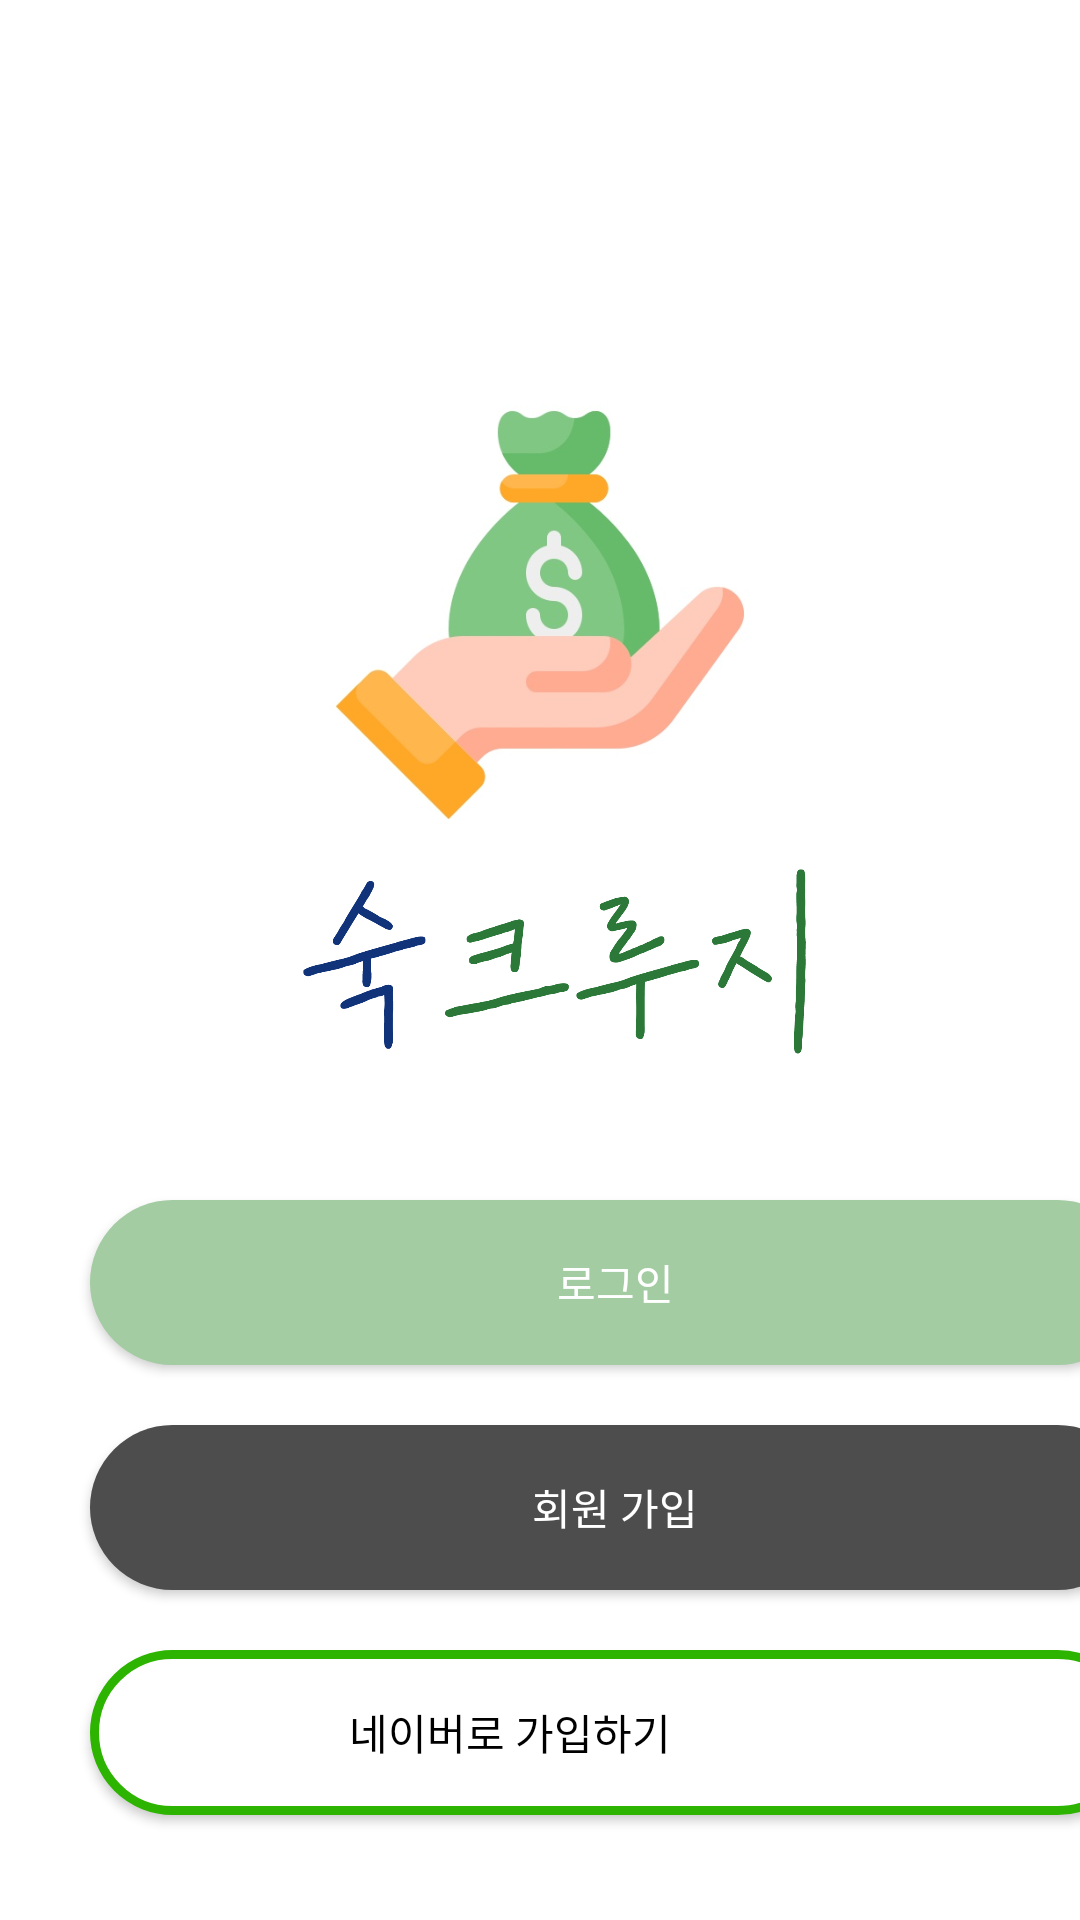

Here is an Android app screen rendered from its layout file. Give the layout XML and the strings, colors and styles it references.
<!-- AndroidManifest.xml: application theme Theme.SookCrooge -->
<!-- res/layout/initial_page.xml -->
<?xml version="1.0" encoding="utf-8"?>
<LinearLayout xmlns:android="http://schemas.android.com/apk/res/android"
    xmlns:app="http://schemas.android.com/apk/res-auto"
    xmlns:tools="http://schemas.android.com/tools"
    android:orientation="vertical"
    android:layout_width="match_parent"
    android:layout_height="match_parent"
    android:background="@color/white"
    tools:context=".InitialActivity"
    android:id="@+id/initial_page">

    <ImageView
        android:layout_width="200dp"
        android:layout_height="150dp"
        android:layout_gravity="center"
        android:layout_marginTop="130dp"
        android:src="@drawable/logo" />

    <ImageView
        android:layout_width="200dp"
        android:layout_height="90dp"
        android:layout_gravity="center"
        android:layout_marginStart="20dp"
        android:layout_marginBottom="30dp"
        android:src="@drawable/sookcrooge_name" />

    <Button
        android:id="@+id/btnLogin"
        android:layout_width="350dp"
        android:layout_height="55dp"
        android:layout_marginHorizontal="30dp"
        android:paddingVertical="15dp"
        android:textColor="@color/white"
        android:layout_marginBottom="20dp"
        android:background="@drawable/green_button"
        android:text="로그인"/>
    <Button
        android:id="@+id/btnSign"
        android:layout_width="350dp"
        android:layout_height="55dp"
        android:layout_marginHorizontal="30dp"
        android:textColor="@color/white"
        android:paddingVertical="15dp"
        android:layout_marginBottom="20dp"
        android:background="@drawable/gray_button"
        android:text="회원 가입"/>

    <Button
        android:id="@+id/btnNaver"
        android:layout_width="350dp"
        android:layout_height="55dp"
        android:layout_marginHorizontal="30dp"
        android:paddingVertical="15dp"
        android:layout_marginBottom="10dp"
        android:textColor="@color/black"
        android:background="@drawable/naver_button"
        android:paddingRight="70dp"
        android:drawableLeft="@drawable/naver_img"
        android:text="네이버로 가입하기"/>



</LinearLayout>
<!-- resources referenced by this layout -->
<resources>
  <color name="black">#FF000000</color>
  <color name="white">#FFFFFFFF</color>
  <!-- drawable gray_button (drawable) -->
  <?xml version="1.0" encoding="utf-8"?>
  <shape xmlns:android="http://schemas.android.com/apk/res/android"
      android:shape="rectangle">
      <solid android:color="@color/dark_gray"></solid>
      <corners android:radius="230dp" />
  
  </shape>
  <!-- drawable green_button (drawable) -->
  <?xml version="1.0" encoding="utf-8"?>
  <shape xmlns:android="http://schemas.android.com/apk/res/android"
      android:shape="rectangle">
      <solid android:color="@color/main_green"></solid>
      <corners android:radius="230dp" />
  
  </shape>
  <!-- drawable logo: jpeg bitmap (drawable, 22167 bytes) -->
  <!-- drawable naver_button (drawable) -->
  <?xml version="1.0" encoding="utf-8"?>
  <shape xmlns:android="http://schemas.android.com/apk/res/android"
      android:shape="rectangle">
      <solid android:color="@color/white"></solid>
      <stroke android:width="3dp" android:color="#2DB400"></stroke>
      <corners android:radius="230dp" />
  </shape>
  <!-- drawable naver_img (drawable) -->
  <?xml version="1.0" encoding="utf-8"?>
  <layer-list xmlns:android="http://schemas.android.com/apk/res/android">
      <item
          android:drawable="@drawable/btn_naver"
          android:width="30dp"
          android:height="30dp"
          android:left="70dp"
          />
  </layer-list>
  <!-- drawable sookcrooge_name: png bitmap (drawable, 41742 bytes) -->
  <style name="Theme.SookCrooge" parent="Base.Theme.SookCrooge" />
  <color name="dark_gray">#4D4D4D</color>
  <color name="main_green">#A3CCA2</color>
  <style name="Base.Theme.SookCrooge" parent="Theme.AppCompat.DayNight.NoActionBar">
          
  =        <item name="colorPrimary">@color/main_green</item>
      </style>
</resources>
